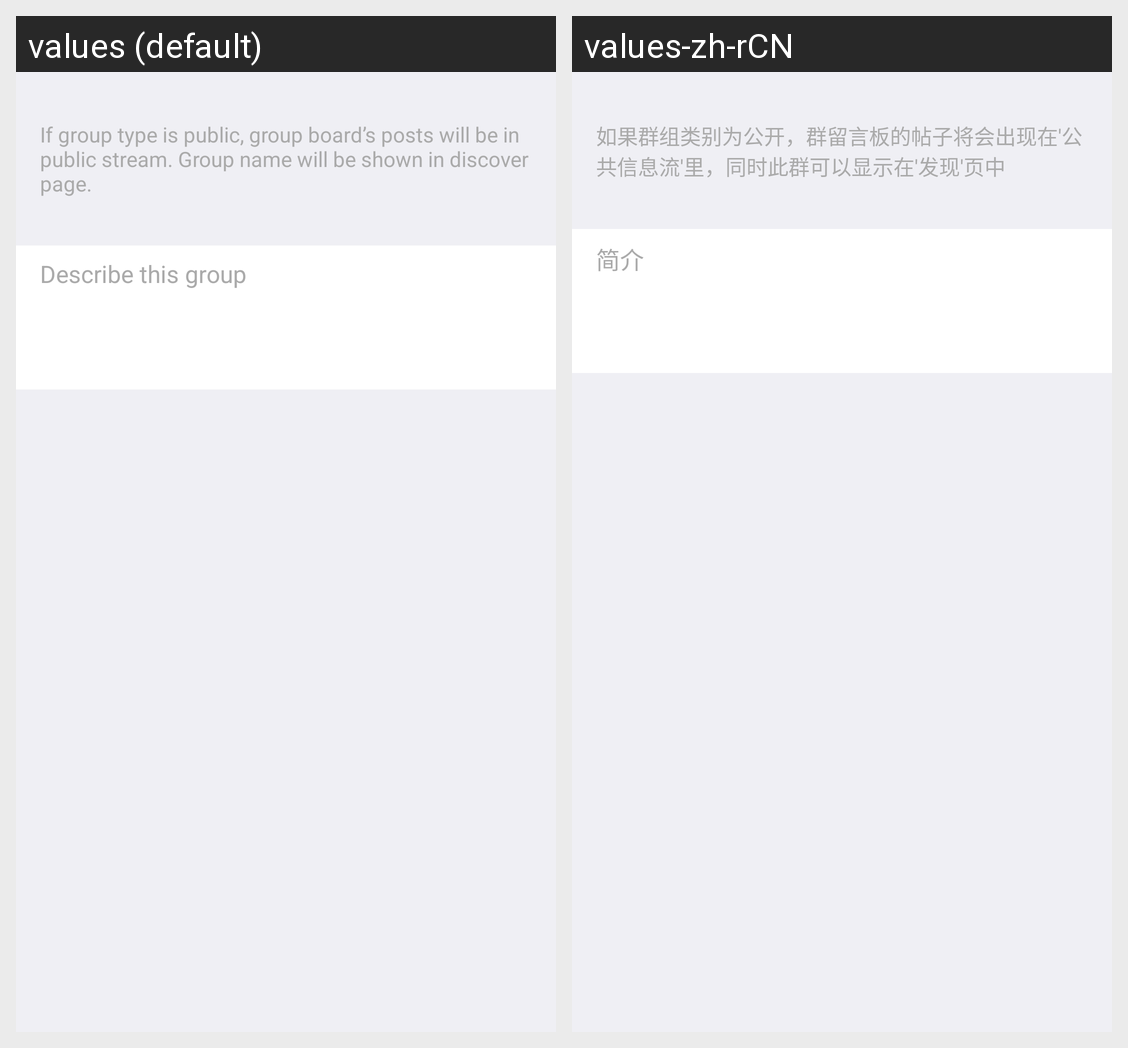

Translations of the strings shown on this Android screen, per locale in the grid:
Android screen res/layout/group_show_status.xml rendered under 2 locales, left to right: values (default), values-zh-rCN. Device: Nexus 5 (rendered at 1080×1920; each locale shown at half size, 540×960, under a caption strip naming it); theme Theme.TMessages.Start.
Strings drawn on this screen, with the default value and each locale's value (text and hints the layout hard-codes, and strings that could not be matched under every locale, appear in the picture but are not listed):

GroupTypeHint
  values: If group type is public, group board’s posts will be in public stream. Group name will be shown in discover page.
  values-zh-rCN: 如果群组类别为公开，群留言板的帖子将会出现在'公共信息流'里，同时此群可以显示在'发现'页中

GroupShowStatusEtHint
  values: Describe this group
  values-zh-rCN: 简介
